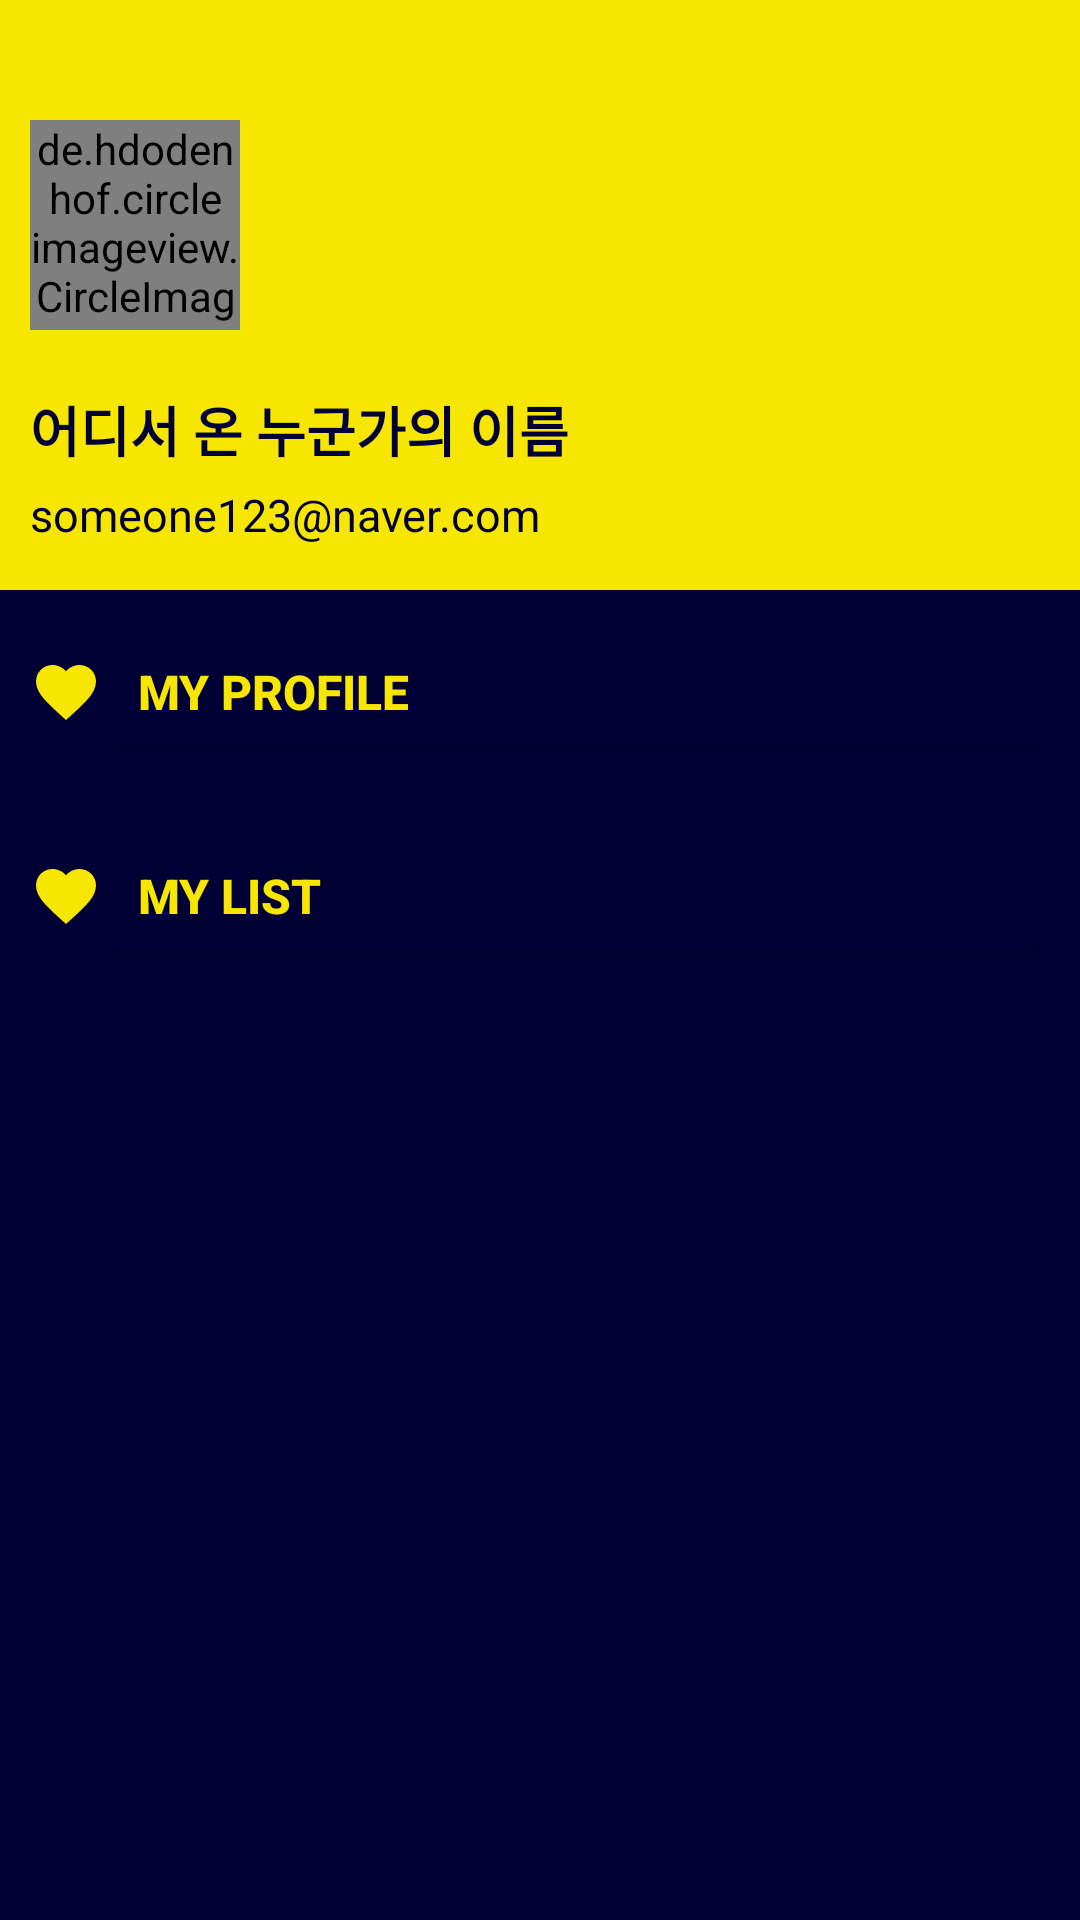

Here is an Android app screen rendered from its layout file. Give the layout XML and the strings, colors and styles it references.
<!-- AndroidManifest.xml: application theme Theme.AppCompat.Light.NoActionBar -->
<!-- res/layout/fragment_drawer_main.xml -->
<?xml version="1.0" encoding="utf-8"?>
<FrameLayout xmlns:android="http://schemas.android.com/apk/res/android"
    android:id="@+id/frmProfile"
    android:layout_width="match_parent"
    android:layout_height="match_parent"
    android:background="@color/deep_navy">

    <LinearLayout
        android:layout_width="match_parent"
        android:layout_height="match_parent"
        android:orientation="vertical">


        <include
            layout="@layout/drawer_header"
            android:layout_width="match_parent"
            android:layout_height="wrap_content" />

        <LinearLayout
            android:layout_width="match_parent"
            android:layout_height="wrap_content"
            android:orientation="horizontal"
            android:padding="10dp">

            <ImageView
                android:layout_width="wrap_content"
                android:layout_height="wrap_content"
                android:layout_gravity="center_vertical"
                android:src="@drawable/ic_baseline_favorite_24" />

            <Button
                android:id="@+id/btnProfile"
                android:layout_width="match_parent"
                android:layout_height="wrap_content"
                android:backgroundTint="@color/deep_navy"
                android:gravity="left|center_vertical"
                android:text="My profile"
                android:textColor="@color/yellow"
                android:textSize="16dp"
                android:textStyle="bold" />

        </LinearLayout>

        <LinearLayout
            android:layout_width="match_parent"
            android:layout_height="wrap_content"
            android:orientation="horizontal"
            android:padding="10dp">

            <ImageView
                android:layout_width="wrap_content"
                android:layout_height="wrap_content"
                android:layout_gravity="center_vertical"
                android:src="@drawable/ic_baseline_favorite_24" />

            <Button
                android:id="@+id/btnLikeList"
                android:layout_width="match_parent"
                android:layout_height="wrap_content"
                android:backgroundTint="@color/deep_navy"
                android:gravity="left|center_vertical"
                android:text="My List"
                android:textColor="@color/yellow"
                android:textSize="16dp"
                android:textStyle="bold" />

        </LinearLayout>

    </LinearLayout>

</FrameLayout>
<!-- res/layout/drawer_header.xml (included above) -->
<?xml version="1.0" encoding="utf-8"?>
<LinearLayout xmlns:android="http://schemas.android.com/apk/res/android"
    xmlns:app="http://schemas.android.com/apk/res-auto"
    android:id="@+id/drawerHeader"
    android:layout_width="match_parent"
    android:layout_height="wrap_content"
    android:background="@color/yellow"
    android:gravity="bottom"
    android:orientation="vertical"
    android:padding="10dp"
    android:theme="@style/ThemeOverlay.AppCompat.Dark">


    <de.hdodenhof.circleimageview.CircleImageView
        android:id="@+id/crIvProfilePicture"
        android:layout_width="70dp"
        android:layout_height="70dp"
        android:layout_marginBottom="10dp"
        android:layout_marginTop="30dp"
        android:src="@drawable/kakao_default_profile_image" />

    <TextView
        android:id="@+id/tvProfileName"
        android:layout_width="match_parent"
        android:layout_height="wrap_content"
        android:paddingTop="10dp"
        android:text="어디서 온 누군가의 이름"
        android:textSize="18dp"
        android:textStyle="bold"
        android:textColor="@color/deep_navy"
        android:textAppearance="@style/TextAppearance.AppCompat.Body1" />

    <TextView
        android:id="@+id/tvProfileEmail"
        android:layout_width="wrap_content"
        android:layout_height="wrap_content"
        android:layout_marginBottom="5dp"
        android:layout_marginTop="5dp"
        android:textColor="@color/deep_navy"
        android:textSize="15dp"
        android:text="someone123@naver.com" />
</LinearLayout>
<!-- resources referenced by this layout -->
<resources>
  <color name="deep_navy">#000034</color>
  <color name="yellow">#F7E600</color>
  <!-- drawable ic_baseline_favorite_24 (drawable-v24) -->
  <vector xmlns:android="http://schemas.android.com/apk/res/android"
      android:width="24dp"
      android:height="24dp"
      android:tint="#F7E600"
      android:viewportWidth="24"
      android:viewportHeight="24">
      <path
          android:fillColor="@android:color/white"
          android:pathData="M12,21.35l-1.45,-1.32C5.4,15.36 2,12.28 2,8.5 2,5.42 4.42,3 7.5,3c1.74,0 3.41,0.81 4.5,2.09C13.09,3.81 14.76,3 16.5,3 19.58,3 22,5.42 22,8.5c0,3.78 -3.4,6.86 -8.55,11.54L12,21.35z" />
  </vector>
</resources>
